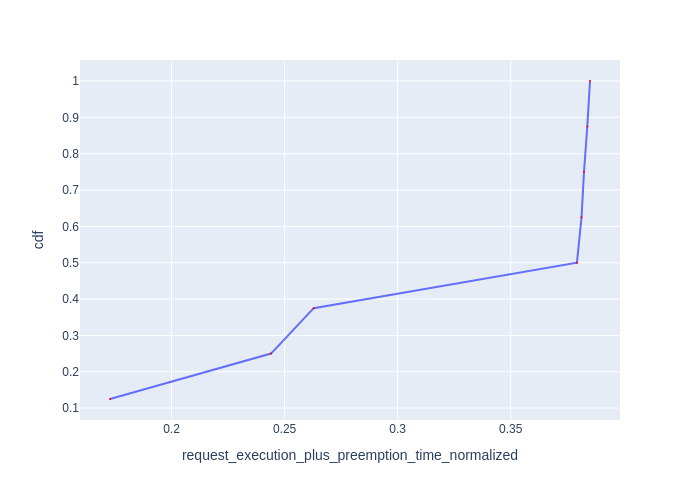

Data behind this chart, as committed beside it:
Request Id, request_execution_plus_preemption_time_n…, cdf
0_2, 0.1728, 0.125
0_4, 0.244, 0.25
0_0, 0.2629, 0.375
0_5, 0.3793, 0.5
0_6, 0.3813, 0.625
0_7, 0.3824, 0.75
0_1, 0.3839, 0.875
0_3, 0.3851, 1.0
